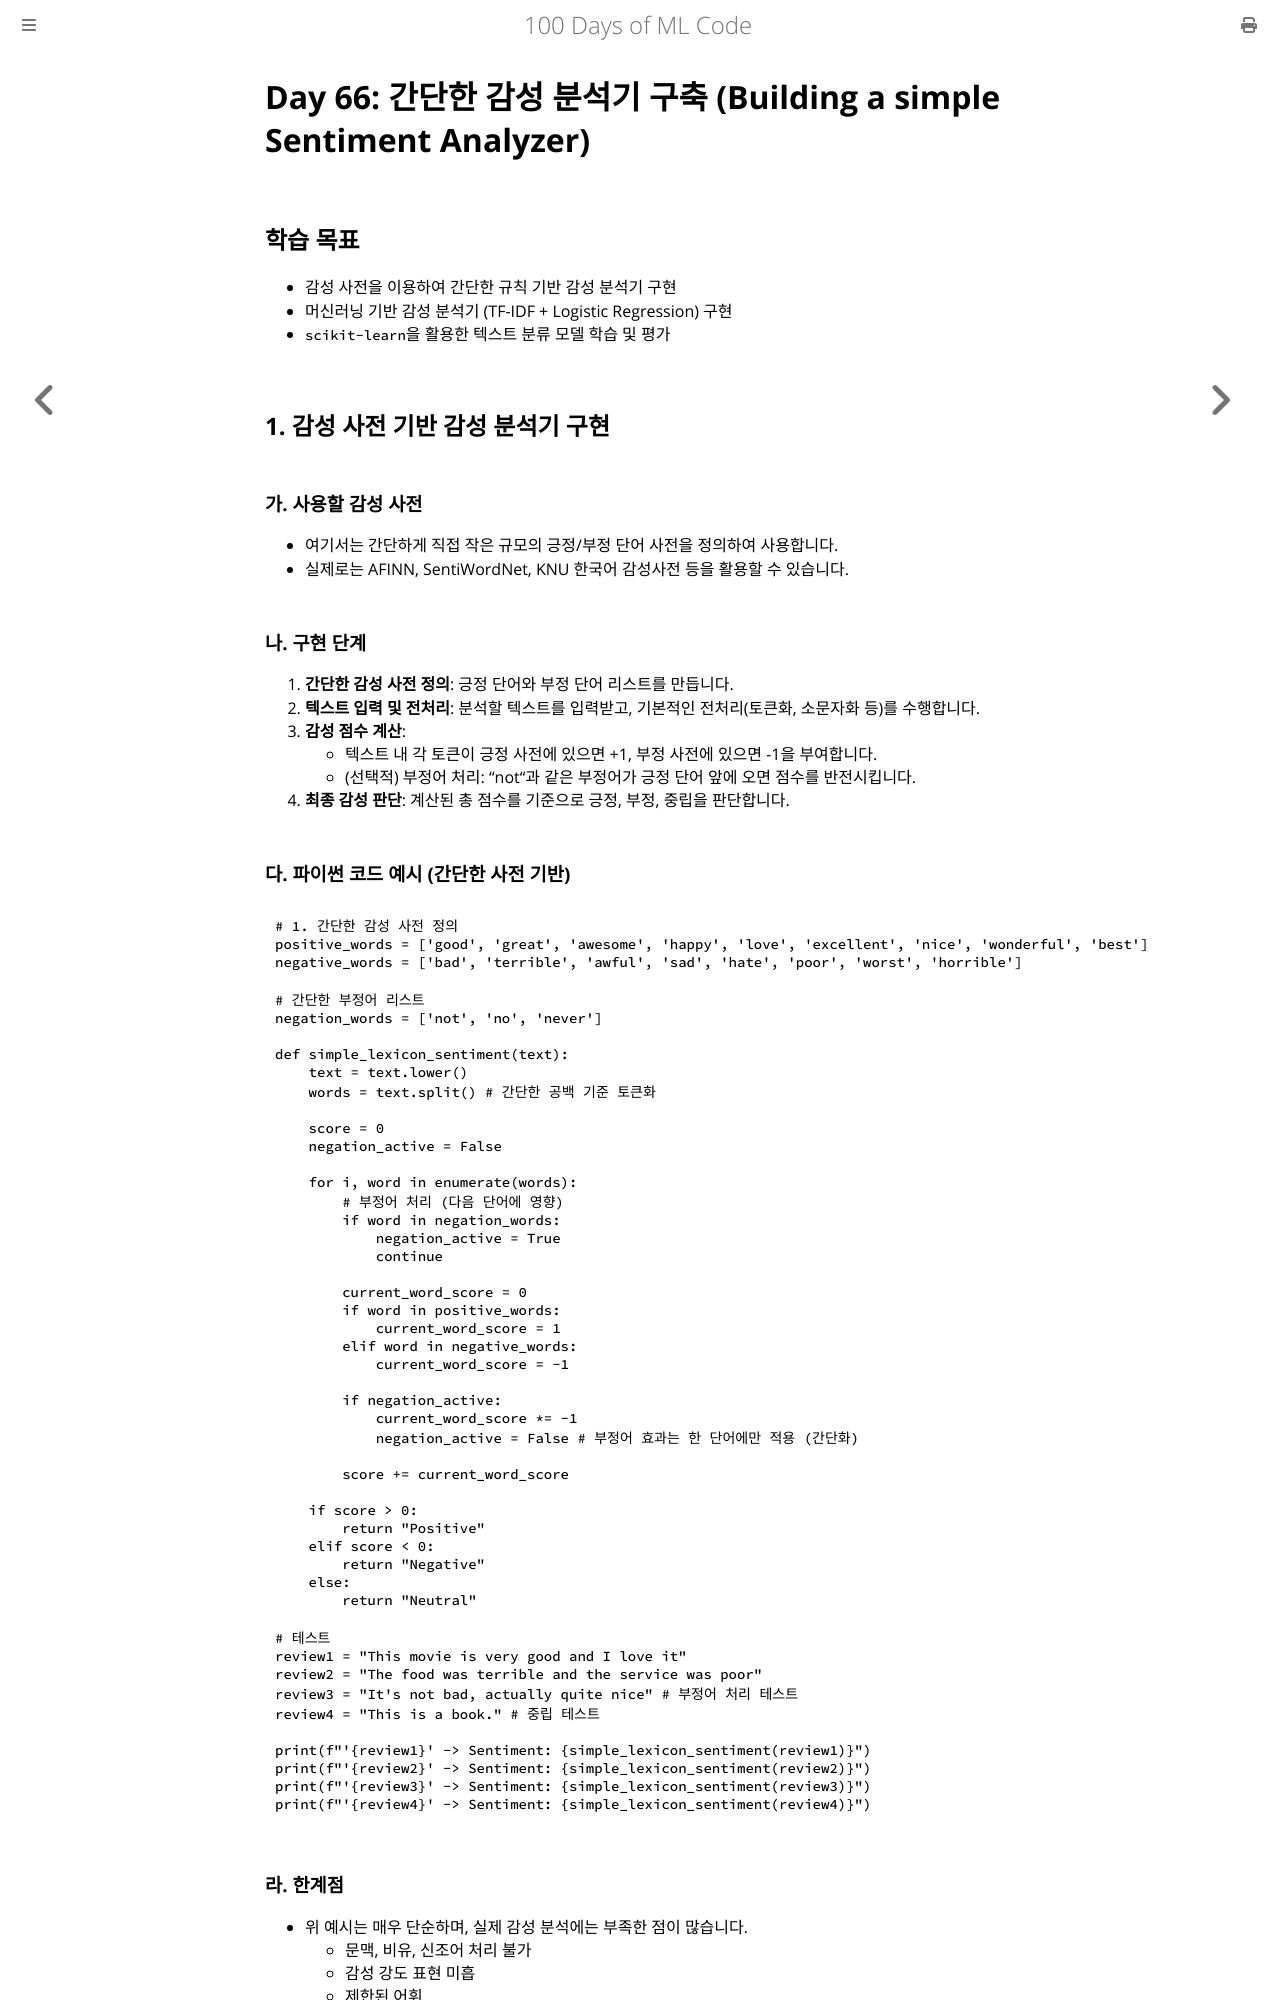

repository: partrita/100-Days-Of-ML-Code · page: Code/Day_66_Building_Simple_Sentiment_Analyzer.html · generator: mdbook

# Day 66: 간단한 감성 분석기 구축 (Building a simple Sentiment Analyzer)

## 학습 목표
- 감성 사전을 이용하여 간단한 규칙 기반 감성 분석기 구현
- 머신러닝 기반 감성 분석기 (TF-IDF + Logistic Regression) 구현
- `scikit-learn`을 활용한 텍스트 분류 모델 학습 및 평가

## 1. 감성 사전 기반 감성 분석기 구현

### 가. 사용할 감성 사전
- 여기서는 간단하게 직접 작은 규모의 긍정/부정 단어 사전을 정의하여 사용합니다.
- 실제로는 AFINN, SentiWordNet, KNU 한국어 감성사전 등을 활용할 수 있습니다.

### 나. 구현 단계
1.  **간단한 감성 사전 정의**: 긍정 단어와 부정 단어 리스트를 만듭니다.
2.  **텍스트 입력 및 전처리**: 분석할 텍스트를 입력받고, 기본적인 전처리(토큰화, 소문자화 등)를 수행합니다.
3.  **감성 점수 계산**:
    *   텍스트 내 각 토큰이 긍정 사전에 있으면 +1, 부정 사전에 있으면 -1을 부여합니다.
    *   (선택적) 부정어 처리: "not"과 같은 부정어가 긍정 단어 앞에 오면 점수를 반전시킵니다.
4.  **최종 감성 판단**: 계산된 총 점수를 기준으로 긍정, 부정, 중립을 판단합니다.

### 다. 파이썬 코드 예시 (간단한 사전 기반)

```python
# 1. 간단한 감성 사전 정의
positive_words = ['good', 'great', 'awesome', 'happy', 'love', 'excellent', 'nice', 'wonderful', 'best']
negative_words = ['bad', 'terrible', 'awful', 'sad', 'hate', 'poor', 'worst', 'horrible']

# 간단한 부정어 리스트
negation_words = ['not', 'no', 'never']

def simple_lexicon_sentiment(text):
    text = text.lower()
    words = text.split() # 간단한 공백 기준 토큰화

    score = 0
    negation_active = False

    for i, word in enumerate(words):
        # 부정어 처리 (다음 단어에 영향)
        if word in negation_words:
            negation_active = True
            continue

        current_word_score = 0
        if word in positive_words:
            current_word_score = 1
        elif word in negative_words:
            current_word_score = -1

        if negation_active:
            current_word_score *= -1
            negation_active = False # 부정어 효과는 한 단어에만 적용 (간단화)

        score += current_word_score

    if score > 0:
        return "Positive"
    elif score < 0:
        return "Negative"
    else:
        return "Neutral"

# 테스트
review1 = "This movie is very good and I love it"
review2 = "The food was terrible and the service was poor"
review3 = "It's not bad, actually quite nice" # 부정어 처리 테스트
review4 = "This is a book." # 중립 테스트

print(f"'{review1}' -> Sentiment: {simple_lexicon_sentiment(review1)}")
print(f"'{review2}' -> Sentiment: {simple_lexicon_sentiment(review2)}")
print(f"'{review3}' -> Sentiment: {simple_lexicon_sentiment(review3)}")
print(f"'{review4}' -> Sentiment: {simple_lexicon_sentiment(review4)}")
```

### 라. 한계점
- 위 예시는 매우 단순하며, 실제 감성 분석에는 부족한 점이 많습니다.
    - 문맥, 비유, 신조어 처리 불가
    - 감성 강도 표현 미흡
    - 제한된 어휘

## 2. 머신러닝 기반 감성 분석기 구현
